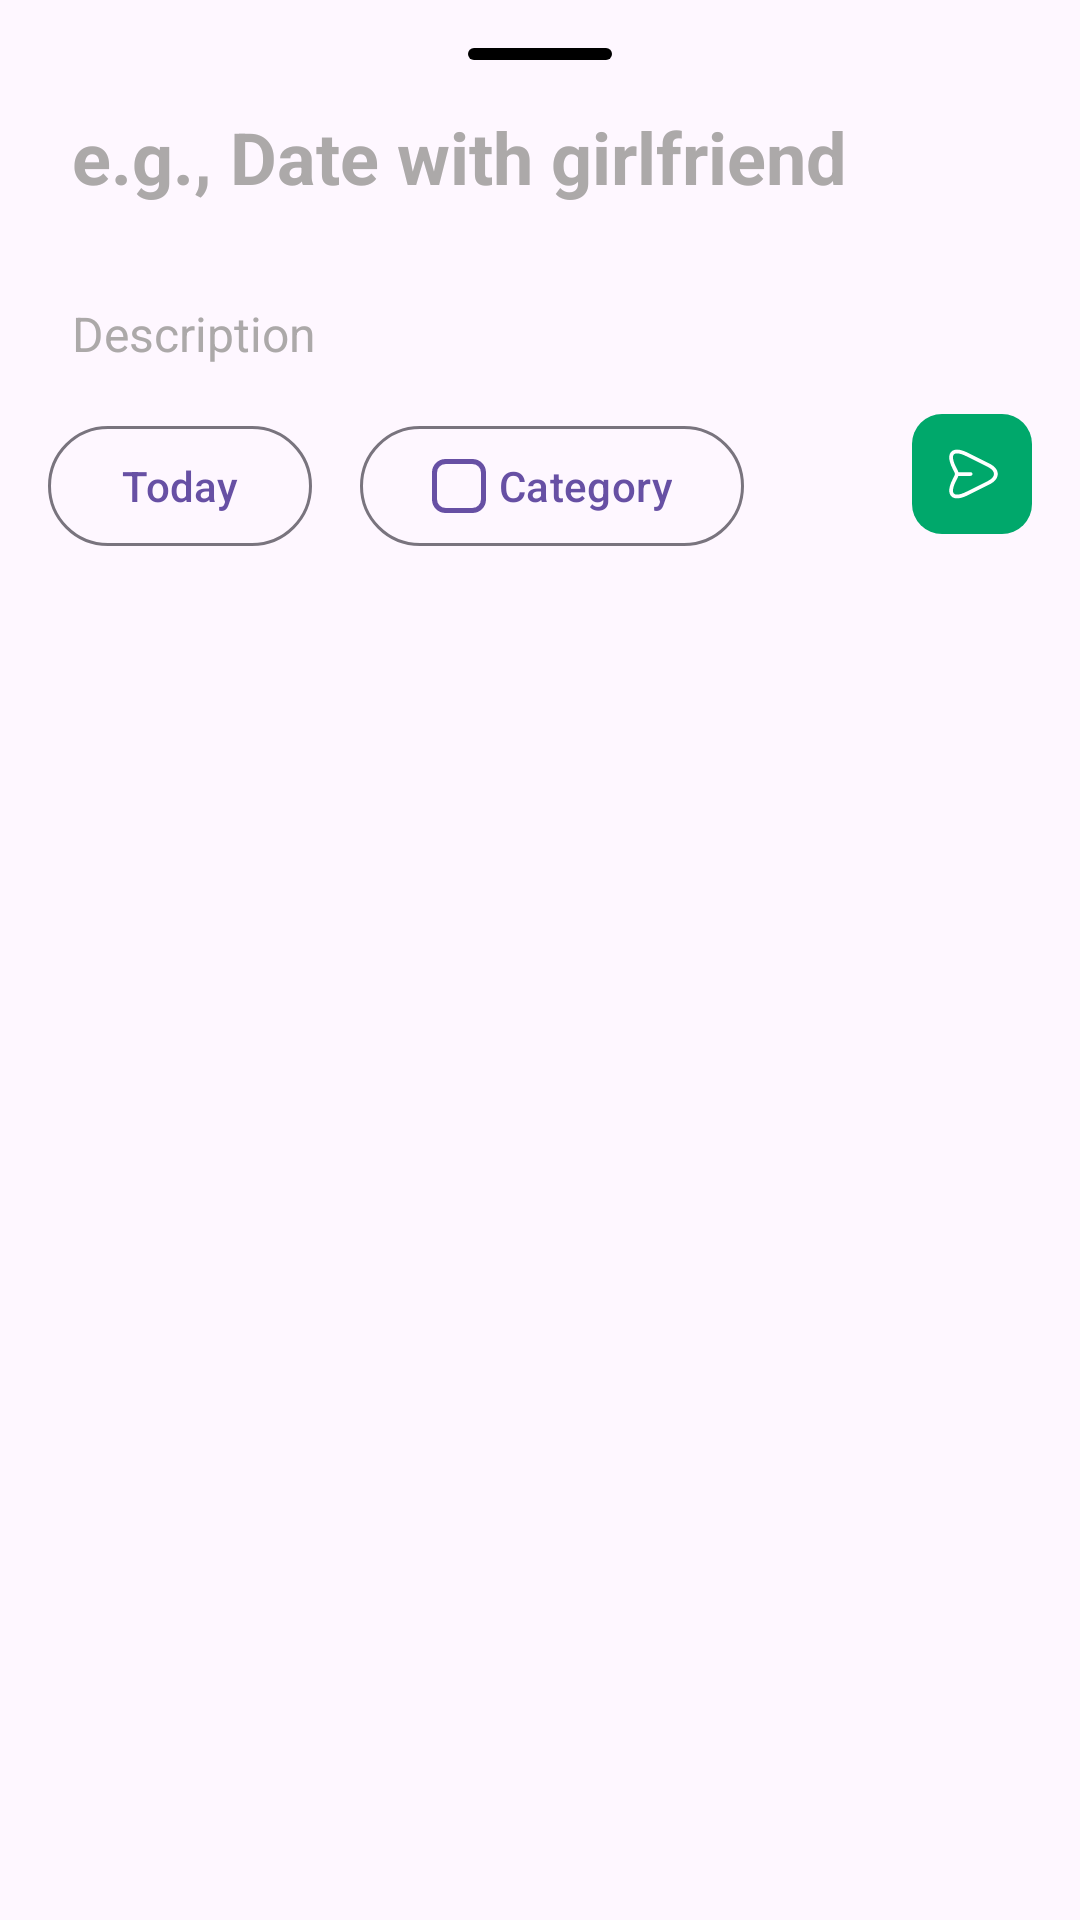

Android layout source for this screen:
<!-- AndroidManifest.xml: application theme Base.Theme.TodoApp -->
<!-- res/layout/fragment_add_task_dialog.xml -->
<?xml version="1.0" encoding="utf-8"?>
<LinearLayout xmlns:android="http://schemas.android.com/apk/res/android"
    xmlns:tools="http://schemas.android.com/tools"
    xmlns:app="http://schemas.android.com/apk/res-auto"
    android:layout_width="match_parent"
    android:layout_height="wrap_content"
    android:orientation="vertical"
    android:padding="16dp"
    tools:context=".Fragment.AddTaskDialogFragment">
    <View
        android:layout_width="48dp"
        android:layout_height="4dp"
        android:background="@drawable/bg_handle"
        android:layout_gravity="center_horizontal"
    />
    <EditText
        android:id="@+id/et_task_name"
        android:layout_width="match_parent"
        android:layout_height="wrap_content"
        android:background="@android:color/transparent"
        android:hint="@string/e_g_date_with_girlfriend"
        android:inputType="textCapSentences"
        android:maxLines="1"
        android:paddingHorizontal="8dp"
        android:paddingVertical="16dp"
        android:textColorHint="#ACA9A9"
        android:textSize="24sp"
        android:textStyle="bold"
        />
    <EditText
        android:id="@+id/et_task_description"
        android:layout_width="match_parent"
        android:layout_height="wrap_content"
        android:background="@android:color/transparent"
        android:hint="@string/description"
        android:inputType="textCapSentences"
        android:maxLines="2"
        android:paddingHorizontal="8dp"
        android:paddingVertical="16dp"
        android:textColorHint="#ACA9A9"
        android:textSize="16sp"
        />
    <RelativeLayout
        android:layout_width="match_parent"
        android:layout_height="wrap_content"
        android:gravity="center_vertical">
        <HorizontalScrollView
            android:layout_width="wrap_content"
            android:layout_height="wrap_content"
            android:layout_toStartOf="@+id/bt_add_task"
            android:layout_alignParentStart="true"
            android:layout_marginEnd="16dp"
            >
            <LinearLayout
                android:layout_width="wrap_content"
                android:layout_height="wrap_content">
                <com.google.android.material.button.MaterialButton
                    android:id="@+id/bt_set_due_date"
                    android:layout_width="wrap_content"
                    android:layout_height="wrap_content"
                    app:icon="@drawable/ic_calendar"
                    android:text="@string/today"
                    style="@style/Widget.Material3.Button.OutlinedButton"
                    />
                <com.google.android.material.button.MaterialButton
                    android:id="@+id/bt_set_category"
                    android:layout_width="wrap_content"
                    android:layout_height="wrap_content"
                    app:icon="@drawable/ic_category"
                    android:text="@string/category"
                    style="@style/Widget.Material3.Button.OutlinedButton"
                    android:layout_marginStart="16dp"
                    />
            </LinearLayout>
        </HorizontalScrollView>
        <ImageView
            android:id="@+id/bt_add_task"
            android:layout_width="wrap_content"
            android:layout_height="wrap_content"
            android:background="@drawable/ic_confirm"
            android:layout_alignParentEnd="true" />
    </RelativeLayout>



</LinearLayout>
<!-- resources referenced by this layout -->
<resources>
  <!-- drawable bg_handle (drawable) -->
  <?xml version="1.0" encoding="utf-8"?>
  <shape xmlns:android="http://schemas.android.com/apk/res/android"
      android:shape="rectangle">
      <solid android:color="@color/black" />
      <corners android:radius="16dp" />
      <size
          android:width="16dp"
          android:height="2dp" />
  
  </shape>
  <!-- drawable ic_category (drawable) -->
  <vector xmlns:android="http://schemas.android.com/apk/res/android"
      android:width="16dp"
      android:height="16dp"
      android:viewportWidth="16"
      android:viewportHeight="16">
    <path
        android:pathData="M4,0.75L12,0.75A3.25,3.25 0,0 1,15.25 4L15.25,12A3.25,3.25 0,0 1,12 15.25L4,15.25A3.25,3.25 0,0 1,0.75 12L0.75,4A3.25,3.25 0,0 1,4 0.75z"
        android:strokeWidth="1.5"
        android:fillColor="#00000000"
        android:strokeColor="#D3D9D9"/>
  </vector>
  <!-- drawable ic_confirm (drawable) -->
  <vector xmlns:android="http://schemas.android.com/apk/res/android"
      android:width="40dp"
      android:height="40dp"
      android:viewportWidth="40"
      android:viewportHeight="40">
    <path
        android:pathData="M10,0L30,0A10,10 0,0 1,40 10L40,30A10,10 0,0 1,30 40L10,40A10,10 0,0 1,0 30L0,10A10,10 0,0 1,10 0z"
        android:fillColor="#00A86B"/>
    <path
        android:pathData="M15.008,28.125C14.075,28.125 13.483,27.808 13.108,27.433C12.375,26.7 11.858,25.142 13.508,21.833L14.233,20.392C14.325,20.2 14.325,19.8 14.233,19.608L13.508,18.167C11.85,14.858 12.375,13.292 13.108,12.567C13.833,11.833 15.4,11.308 18.7,12.967L25.833,16.533C27.608,17.417 28.583,18.65 28.583,20C28.583,21.35 27.608,22.583 25.842,23.467L18.708,27.033C17.092,27.842 15.892,28.125 15.008,28.125ZM15.008,13.125C14.558,13.125 14.208,13.233 13.992,13.45C13.383,14.05 13.625,15.608 14.625,17.6L15.35,19.05C15.617,19.592 15.617,20.408 15.35,20.95L14.625,22.392C13.625,24.392 13.383,25.942 13.992,26.542C14.592,27.15 16.15,26.908 18.15,25.908L25.283,22.342C26.592,21.692 27.333,20.833 27.333,19.992C27.333,19.15 26.583,18.292 25.275,17.642L18.142,14.083C16.875,13.45 15.783,13.125 15.008,13.125Z"
        android:fillColor="#ffffff"/>
    <path
        android:pathData="M19.533,20.625H15.033C14.692,20.625 14.408,20.342 14.408,20C14.408,19.658 14.692,19.375 15.033,19.375H19.533C19.875,19.375 20.158,19.658 20.158,20C20.158,20.342 19.875,20.625 19.533,20.625Z"
        android:fillColor="#ffffff"/>
  </vector>
  <string name="category">Category</string>
  <string name="description">Description</string>
  <string name="e_g_date_with_girlfriend">e.g., Date with girlfriend</string>
  <string name="today">Today</string>
  <style name="Base.Theme.TodoApp" parent="Theme.Material3.DayNight.NoActionBar">
          
          
      </style>
  <color name="black">#FF000000</color>
</resources>
